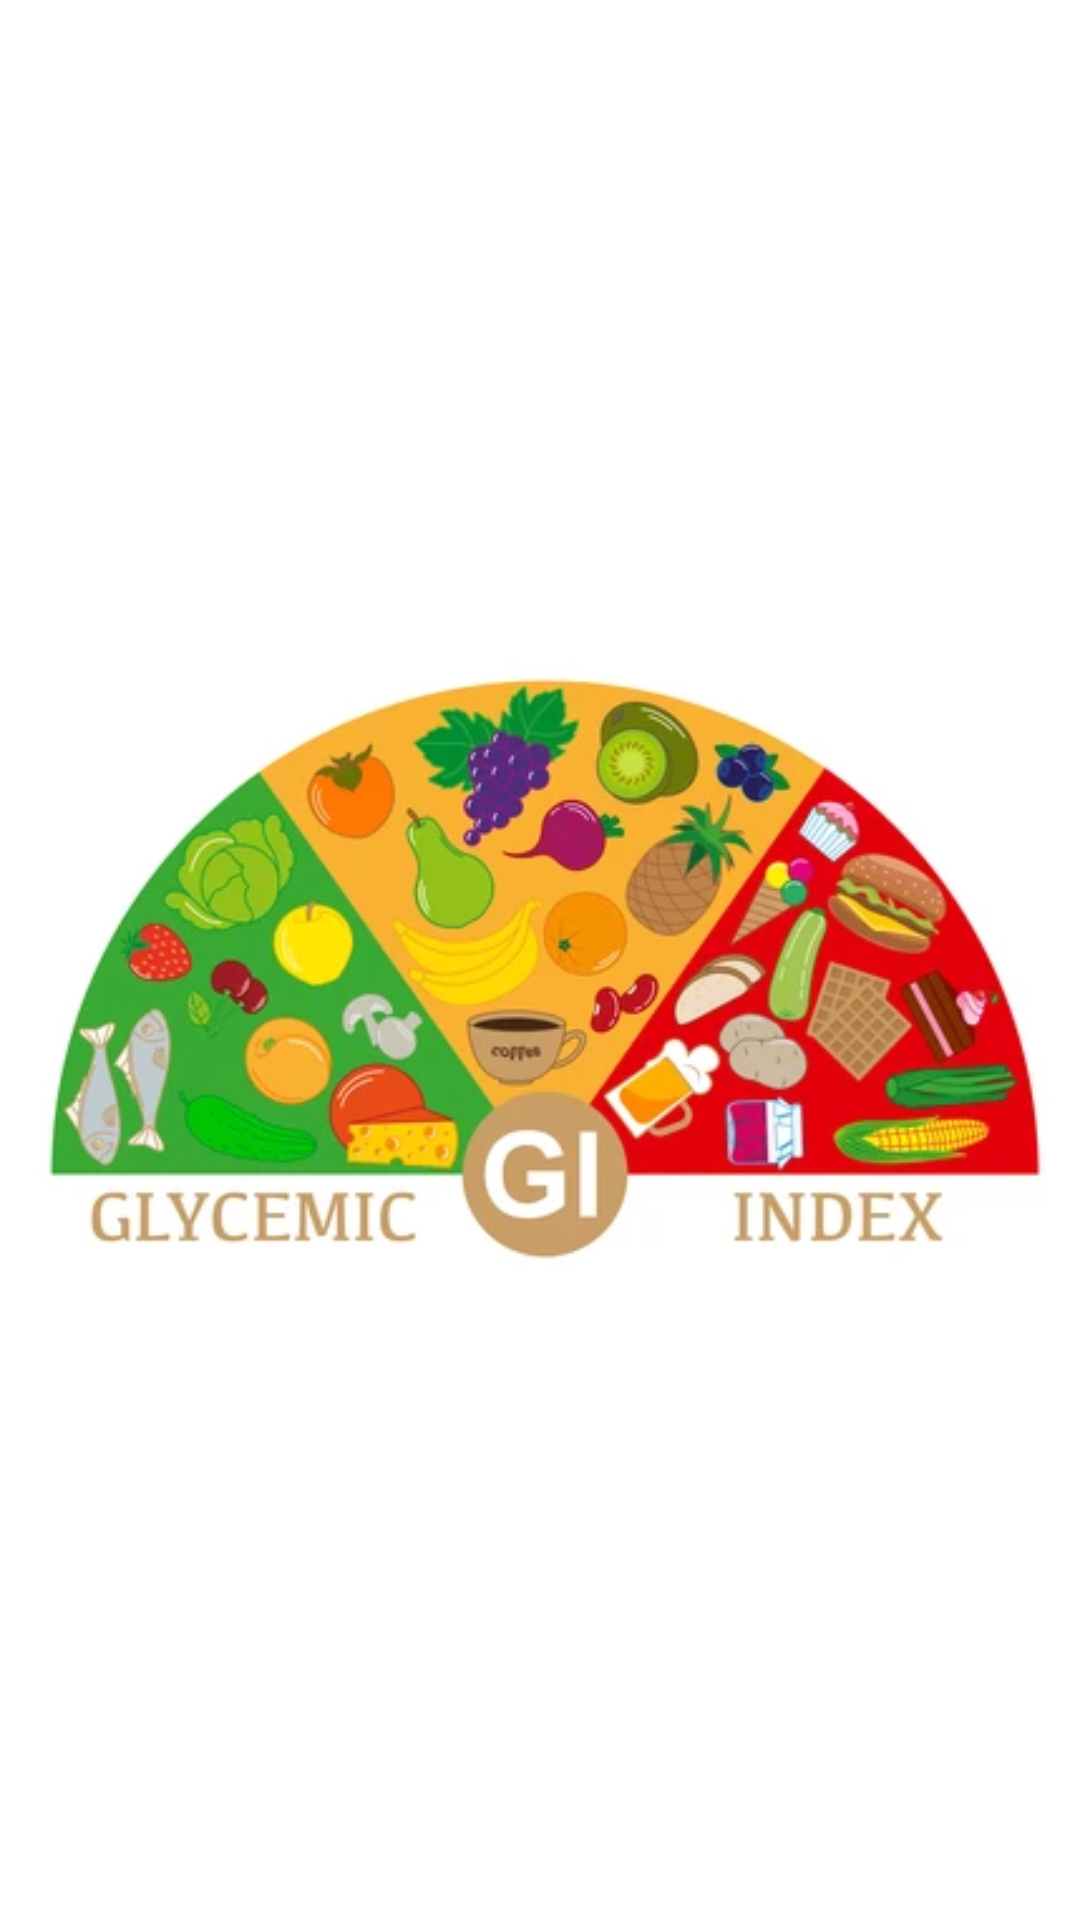

Here is an Android app screen rendered from its layout file. Give the layout XML and the strings, colors and styles it references.
<!-- AndroidManifest.xml: application theme Theme.GlisemikIndeks -->
<!-- res/layout/nav_head.xml -->
<?xml version="1.0" encoding="utf-8"?>
<LinearLayout xmlns:android="http://schemas.android.com/apk/res/android"
    android:layout_width="match_parent"
    android:layout_height="wrap_content"
    android:orientation="vertical"
    android:background="@color/white">
    <ImageView
        android:layout_width="match_parent"
        android:src="@drawable/foods_img"
        android:layout_height="match_parent"/>

    <View
        android:layout_width="match_parent"
        android:layout_height="1dp"
        android:layout_marginTop="30dp"/>

</LinearLayout>
<!-- resources referenced by this layout -->
<resources>
  <!-- drawable foods_img: png bitmap (drawable-v24, 141451 bytes) -->
  <style name="Theme.GlisemikIndeks" parent="Theme.MaterialComponents.DayNight.DarkActionBar">
          
          <item name="colorPrimary">#3EB489</item>
          <item name="colorPrimaryVariant">#00796B</item>
          <item name="colorOnPrimary">@color/white</item>
          
          <item name="colorSecondary">@color/teal_200</item>
          <item name="colorSecondaryVariant">@color/teal_700</item>
          <item name="colorOnSecondary">@color/black</item>
          
          <item name="android:statusBarColor" tools:targetApi="l">?attr/colorPrimaryVariant</item>
          
      </style>
  <!-- not gathered from this repository: default colours our renderer supplied (Android Studio template values) -->
  <color name="teal_200">#FF03DAC5</color>
  <color name="teal_700">#FF018786</color>
  <color name="black">#FF000000</color>
  <color name="white">#FFFFFFFF</color>
</resources>
